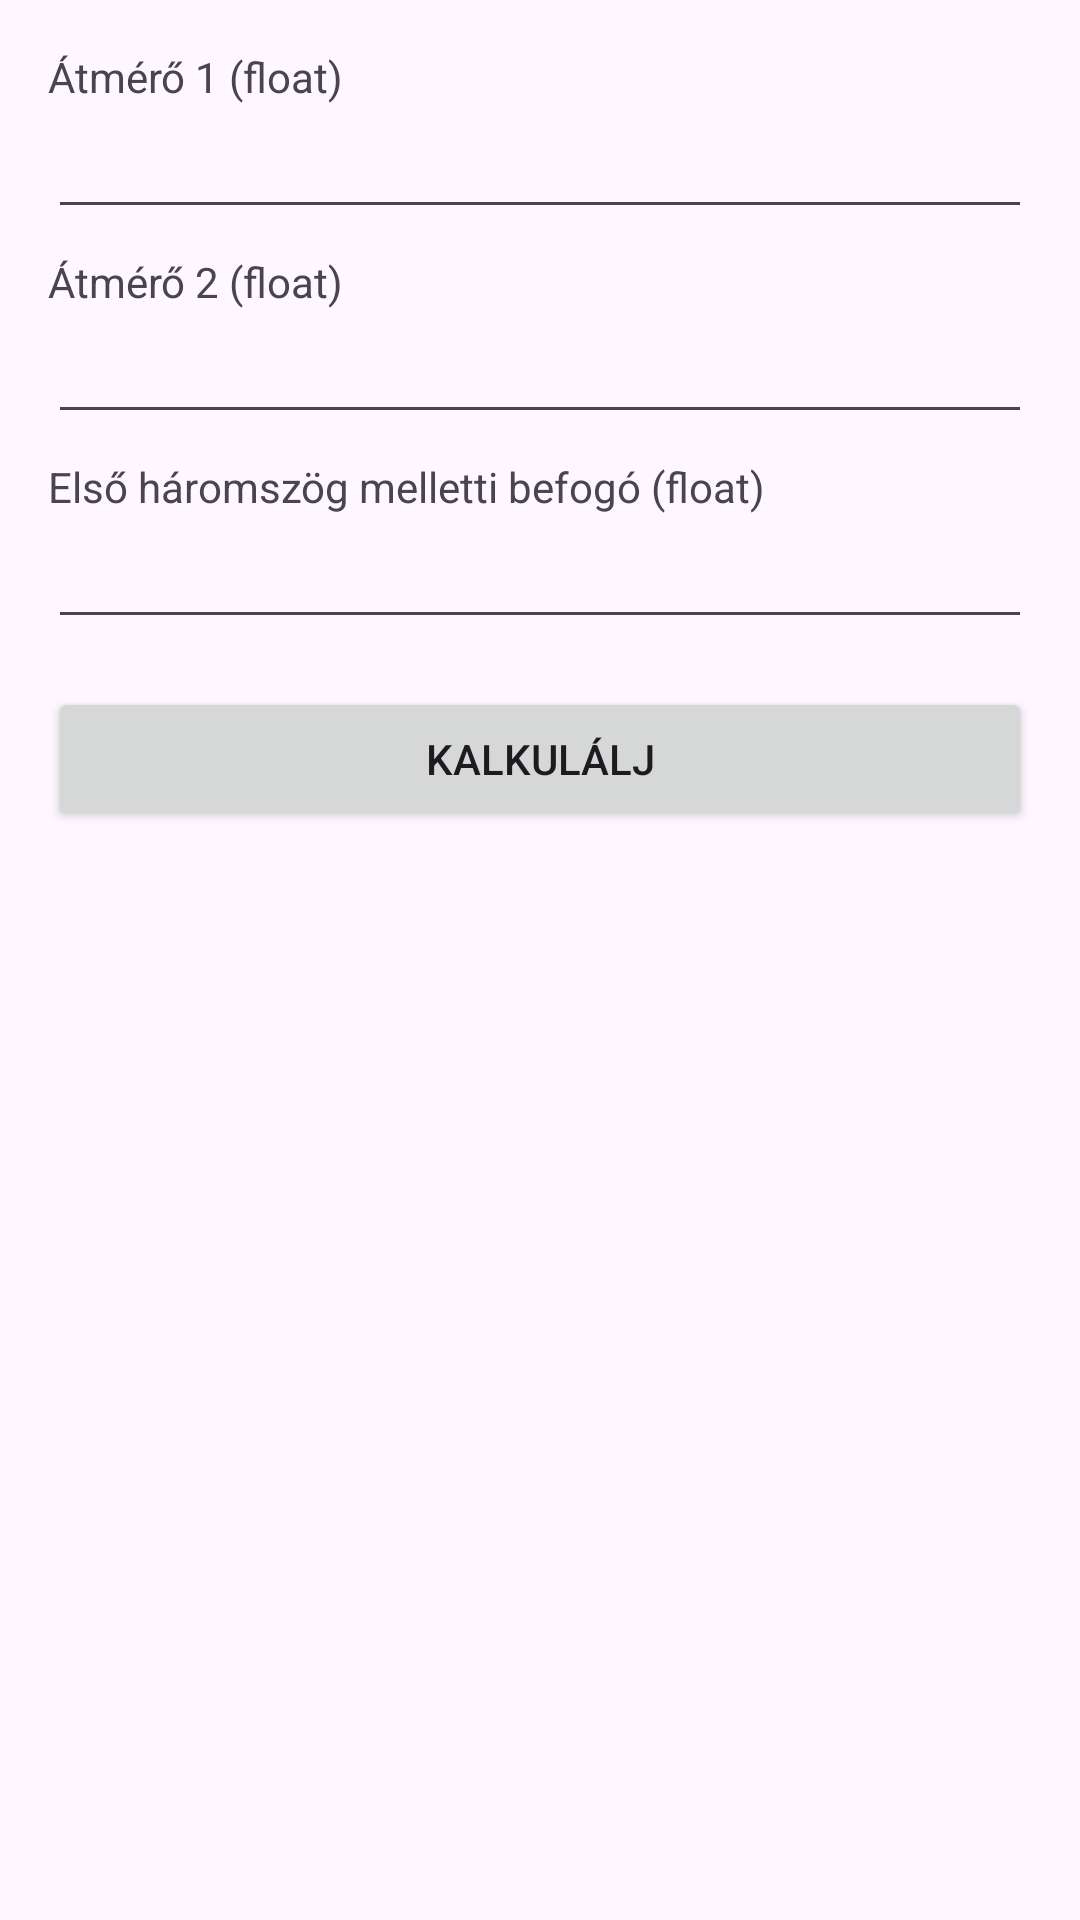

Reconstruct the res/layout file that produces this screen, plus the resources it refers to.
<!-- AndroidManifest.xml: application theme Theme.BotondApp -->
<!-- res/layout/fragment_second.xml -->
<?xml version="1.0" encoding="utf-8"?>
<ScrollView xmlns:android="http://schemas.android.com/apk/res/android"
    android:layout_width="match_parent"
    android:layout_height="match_parent"
    android:padding="16dp">

    <LinearLayout
        android:orientation="vertical"
        android:layout_width="match_parent"
        android:layout_height="wrap_content">

        
        <TextView
            android:text="Átmérő 1 (float)"
            android:layout_width="wrap_content"
            android:layout_height="wrap_content"/>
        <EditText
            android:id="@+id/editDiameter1"
            android:inputType="numberDecimal"
            android:layout_width="match_parent"
            android:layout_height="wrap_content"/>

        <TextView
            android:text="Átmérő 2 (float)"
            android:layout_width="wrap_content"
            android:layout_height="wrap_content"
            android:layout_marginTop="8dp"/>
        <EditText
            android:id="@+id/editDiameter2"
            android:inputType="numberDecimal"
            android:layout_width="match_parent"
            android:layout_height="wrap_content"/>

        <TextView
            android:text="Első háromszög melletti befogó (float)"
            android:layout_width="wrap_content"
            android:layout_height="wrap_content"
            android:layout_marginTop="8dp"/>
        <EditText
            android:id="@+id/editAdjacent1"
            android:inputType="numberDecimal"
            android:layout_width="match_parent"
            android:layout_height="wrap_content"/>

        
        <Button
            android:id="@+id/buttonCalculate"
            android:text="Kalkulálj"
            android:layout_width="match_parent"
            android:layout_height="wrap_content"
            android:layout_marginTop="16dp"/>

        
        <TextView
            android:id="@+id/textSteps"
            android:textSize="14sp"
            android:layout_width="match_parent"
            android:layout_height="wrap_content"
            android:layout_marginTop="24dp"/>

        
        <TextView
            android:id="@+id/textResult"
            android:textSize="16sp"
            android:textStyle="bold"
            android:layout_width="match_parent"
            android:layout_height="wrap_content"
            android:layout_marginTop="16dp"/>

    </LinearLayout>
</ScrollView>
<!-- resources referenced by this layout -->
<resources>
  <style name="Theme.BotondApp" parent="Base.Theme.BotondApp" />
  <style name="Base.Theme.BotondApp" parent="Theme.Material3.DayNight.NoActionBar">
          
          
      </style>
</resources>
